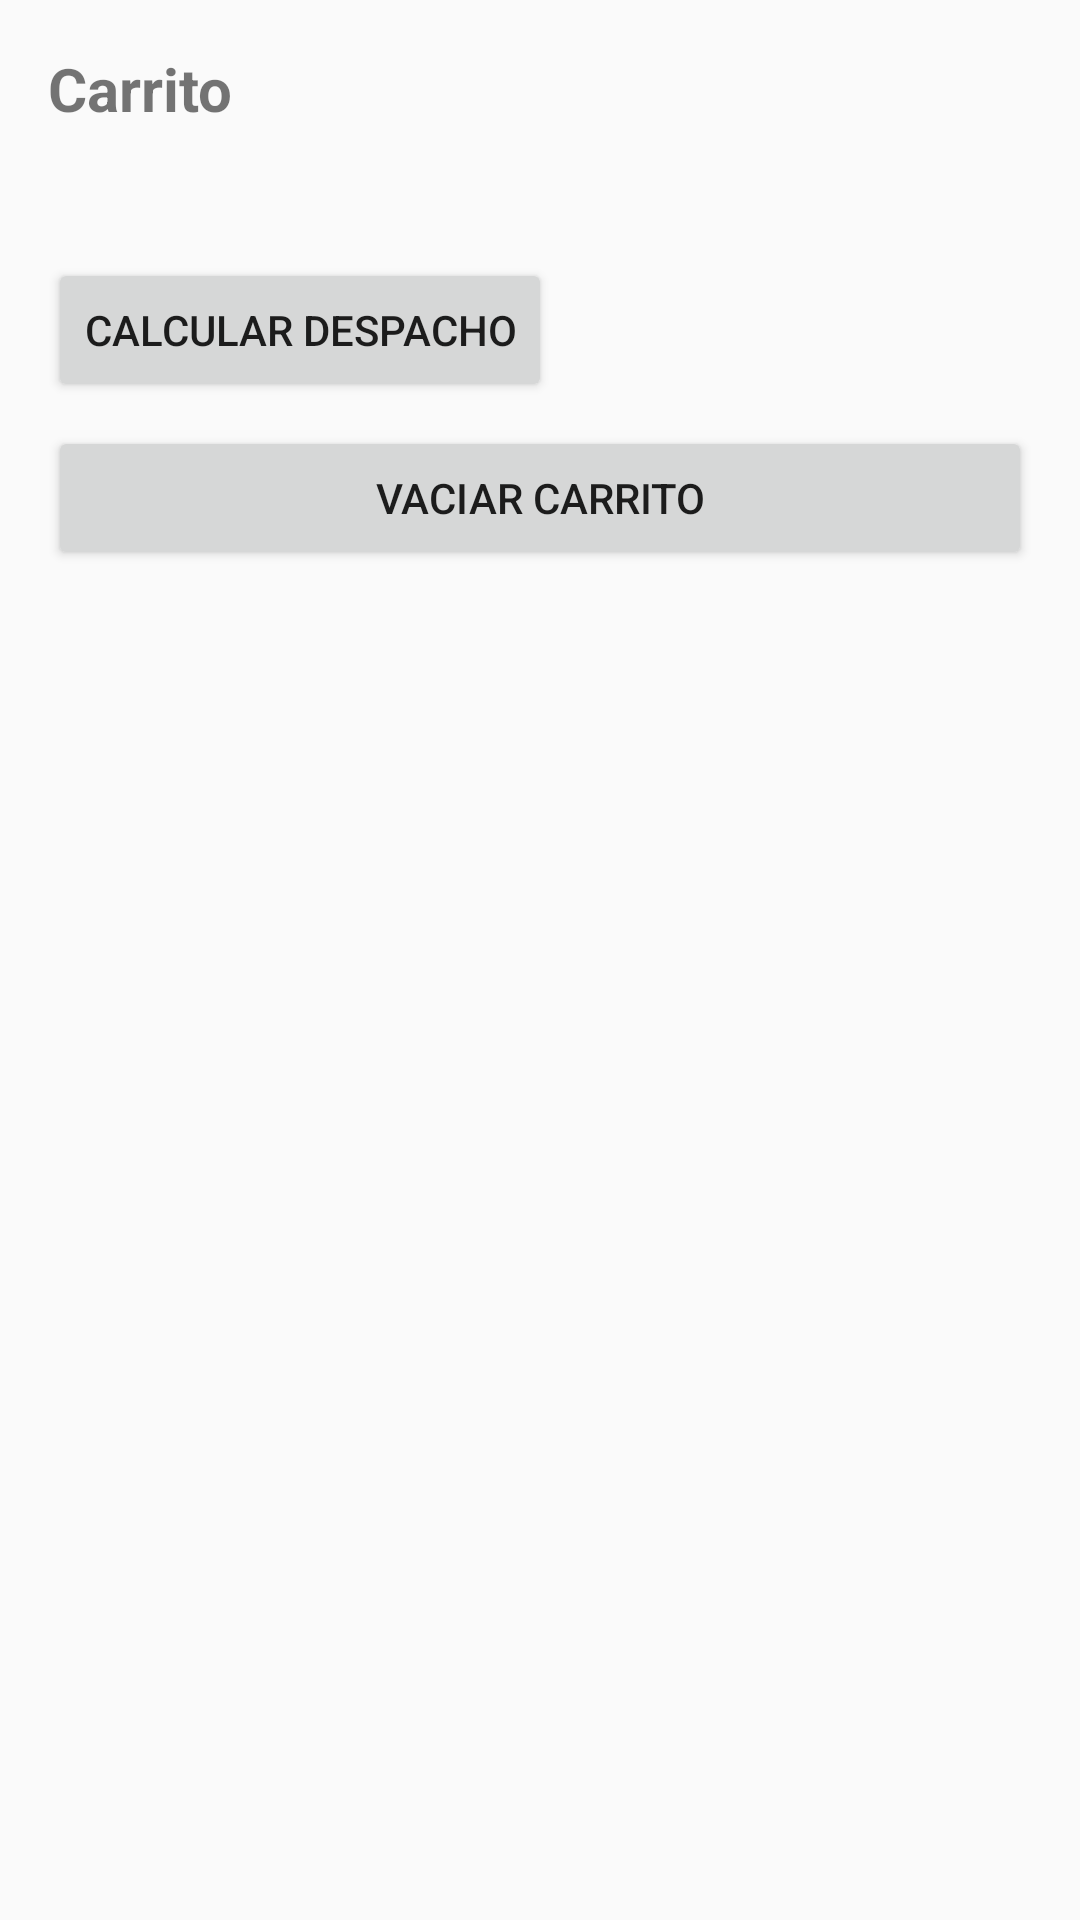

This screen was rendered from an Android layout file. Write that file and the resources it references.
<!-- AndroidManifest.xml: application theme Theme.AppCompat.Light.NoActionBar -->
<!-- res/layout/activity_cart.xml -->
<?xml version="1.0" encoding="utf-8"?>
<ScrollView xmlns:android="http://schemas.android.com/apk/res/android"
    android:layout_width="match_parent" android:layout_height="match_parent">

    <LinearLayout android:orientation="vertical" android:padding="16dp"
        android:layout_width="match_parent" android:layout_height="wrap_content">

        <TextView
            android:text="Carrito"
            android:textStyle="bold"
            android:textSize="20sp"
            android:layout_width="wrap_content"
            android:layout_height="wrap_content"/>

        <TextView
            android:id="@+id/txtResumenCarrito"
            android:layout_width="match_parent"
            android:layout_height="wrap_content"
            android:layout_marginTop="12dp"/>

        <Button
            android:id="@+id/btnCalcularDespacho"
            android:text="Calcular Despacho"
            android:layout_width="wrap_content"
            android:layout_height="wrap_content"
            android:layout_marginTop="12dp"/>

        <Button
            android:id="@+id/btnLimpiarCarrito"
            android:layout_width="match_parent"
            android:layout_height="wrap_content"
            android:text="Vaciar carrito"
            android:layout_marginTop="8dp"/>

        <androidx.recyclerview.widget.RecyclerView
            android:id="@+id/recyclerCarrito"
            android:layout_width="match_parent"
            android:layout_height="250dp"
            android:layout_marginTop="8dp"
            android:layout_marginBottom="8dp"/>

        <TextView
            android:id="@+id/txtResultadoDespacho"
            android:layout_width="match_parent"
            android:layout_height="wrap_content"
            android:layout_marginTop="12dp"/>
    </LinearLayout>
</ScrollView>
<!-- resources referenced by this layout -->
<resources>

</resources>
